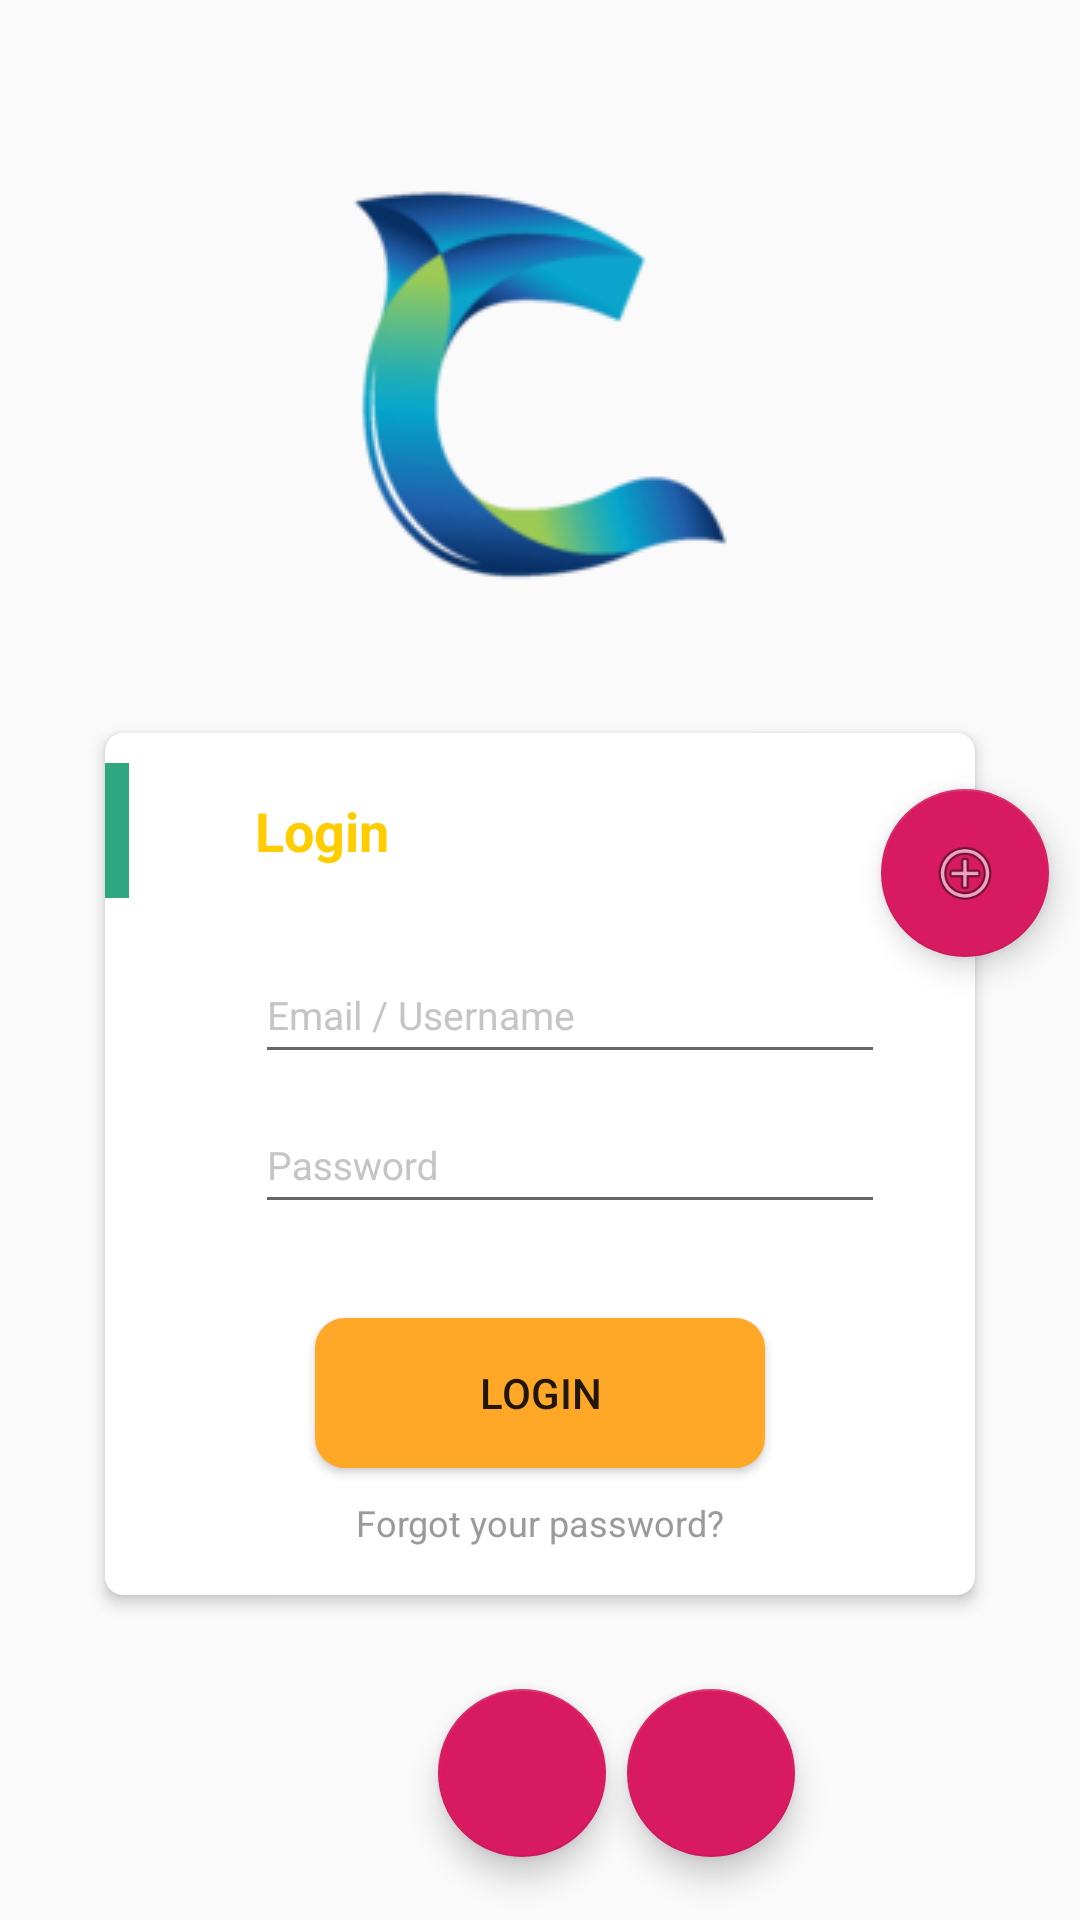

The Android layout XML behind this screen, and the referenced resources:
<!-- AndroidManifest.xml: activity theme AppTheme.NoActionBar -->
<!-- res/layout/activity_login.xml -->
<?xml version="1.0" encoding="utf-8"?>
<RelativeLayout xmlns:android="http://schemas.android.com/apk/res/android"
    xmlns:app="http://schemas.android.com/apk/res-auto"
    android:layout_width="match_parent"
    android:layout_height="match_parent">
    

    <android.support.design.widget.FloatingActionButton
        android:id="@+id/buttonGoogleLogin"
        android:layout_width="80dp"
        android:layout_height="80dp"
        android:layout_alignParentStart="true"
        android:layout_alignParentBottom="true"
        android:layout_marginStart="146dp"
        android:layout_marginBottom="21dp"
        android:clickable="true"
        app:backgroundTint="@color/colorAccent"
        app:srcCompat="@drawable/googleg_standard_color_18" />

    <android.support.v7.widget.CardView
        android:id="@+id/cv"
        android:layout_width="300dp"
        android:layout_height="300dp"
        android:layout_above="@+id/buttonGoogleLogin"
        android:layout_centerHorizontal="true"
        android:layout_marginBottom="25dp"
        app:cardCornerRadius="6dp"
        app:cardElevation="3dp"
        app:cardUseCompatPadding="true">

        <LinearLayout
            android:id="@+id/login_linear_layout"
            android:layout_width="match_parent"
            android:layout_height="match_parent"
            android:layout_alignStart="@+id/cv"
            android:orientation="vertical"
            android:transitionName="layoutTransition">

            <RelativeLayout
                android:layout_width="match_parent"
                android:layout_height="45dp"
                android:layout_marginTop="10dp">

                <View
                    android:layout_width="8dp"
                    android:layout_height="match_parent"
                    android:layout_alignParentStart="true"
                    android:background="#2fa881" />

                <TextView
                    android:layout_width="wrap_content"
                    android:layout_height="wrap_content"
                    android:layout_centerVertical="true"
                    android:layout_marginStart="50dp"
                    android:text="Login"
                    android:textColor="#FFCC00"
                    android:textSize="18sp"
                    android:textStyle="bold" />
            </RelativeLayout>

            <LinearLayout
                android:layout_width="match_parent"
                android:layout_height="50dp"
                android:layout_marginTop="10dp"
                android:orientation="horizontal"
                android:paddingStart="50dp"
                android:paddingEnd="30dp">

                <android.support.design.widget.TextInputLayout
                    android:layout_width="match_parent"
                    android:layout_height="wrap_content"
                    android:textColorHint="#c5c5c5">

                    <EditText
                        android:id="@+id/login_username_email_et"
                        android:layout_width="match_parent"
                        android:layout_height="wrap_content"
                        android:hint="Email / Username"
                        android:inputType="textEmailAddress"
                        android:paddingBottom="10dp"
                        android:textColor="#2fa881"
                        android:textSize="13sp" />
                </android.support.design.widget.TextInputLayout>
            </LinearLayout>

            <LinearLayout
                android:layout_width="match_parent"
                android:layout_height="50dp"
                android:orientation="horizontal"
                android:paddingStart="50dp"
                android:paddingEnd="30dp">

                <android.support.design.widget.TextInputLayout
                    android:layout_width="match_parent"
                    android:layout_height="wrap_content"
                    android:textColorHint="#c5c5c5">

                    <EditText
                        android:id="@+id/login_password_et"
                        android:layout_width="match_parent"
                        android:layout_height="wrap_content"
                        android:hint="Password"
                        android:inputType="textPassword"
                        android:paddingBottom="10dp"
                        android:textColor="#2fa881"
                        android:textSize="13sp" />
                </android.support.design.widget.TextInputLayout>
            </LinearLayout>

            <RelativeLayout
                android:layout_width="match_parent"
                android:layout_height="60dp"
                android:layout_marginTop="25dp"
                android:gravity="center">

                <Button
                    android:id="@+id/login_btn"
                    android:layout_width="150dp"
                    android:layout_height="50dp"
                    android:background="@drawable/rounded_button"
                    android:text="Login" />
            </RelativeLayout>

            <TextView
                android:id="@+id/login_forgot_password_textview"
                android:layout_width="wrap_content"
                android:layout_height="wrap_content"
                android:layout_gravity="center_horizontal"
                android:layout_marginTop="5dp"
                android:onClick="clickResetPassword"
                android:text="Forgot your password?"
                android:textColor="#9a9a9a"
                android:textSize="12sp" />
        </LinearLayout>
    </android.support.v7.widget.CardView>

    <android.support.design.widget.FloatingActionButton
        android:id="@+id/fab_register"
        android:layout_width="wrap_content"
        android:layout_height="wrap_content"
        android:layout_alignTop="@id/cv"
        android:layout_alignEnd="@id/cv"
        android:layout_marginTop="25dp"
        android:layout_marginEnd="-20dp"
        android:onClick="inflateRegisterLayout"
        android:src="@android:drawable/ic_menu_add"
        android:transitionName="loginFab"
        app:fabSize="normal" />

    <android.support.design.widget.FloatingActionButton
        android:id="@+id/buttonFacebookLogin"
        android:layout_width="80dp"
        android:layout_height="80dp"
        android:layout_alignTop="@+id/buttonGoogleLogin"
        android:layout_marginStart="7dp"
        android:layout_marginTop="0dp"
        android:layout_toEndOf="@+id/buttonGoogleLogin"
        android:clickable="true"
        app:srcCompat="@drawable/com_facebook_button_icon_blue" />

    <ImageView
        android:id="@+id/activity_login"
        android:layout_width="wrap_content"
        android:layout_height="wrap_content"
        android:layout_alignParentTop="true"
        android:layout_centerHorizontal="true"
        android:layout_marginTop="25dp"
        app:srcCompat="@drawable/chatex_app_icon" />

</RelativeLayout>
<!-- resources referenced by this layout -->
<resources>
  <color name="colorAccent">#D81B60</color>
  <!-- drawable chatex_app_icon: png bitmap (drawable, 16598 bytes) -->
  <!-- drawable img_math_background: jpg bitmap (drawable, 48482 bytes) -->
  <!-- drawable rounded_button (drawable) -->
  <?xml version="1.0" encoding="utf-8"?>
  <shape xmlns:android="http://schemas.android.com/apk/res/android"
      android:shape="rectangle" >
  
      
      <solid
          android:color="@color/colorAccentLight" >
      </solid>
  
      
      <corners
          android:radius="10dp">
      </corners>
  </shape>
  
  
      
  
      
          
              
              
              
          
      
      
          
              
              
              
          
      
      
          
              
              
              
          
      
  
  <style name="AppTheme.NoActionBar">
          <item name="windowActionBar">false</item>
          <item name="windowNoTitle">true</item>
      </style>
  <color name="colorAccentLight">#ffa726</color>
</resources>
